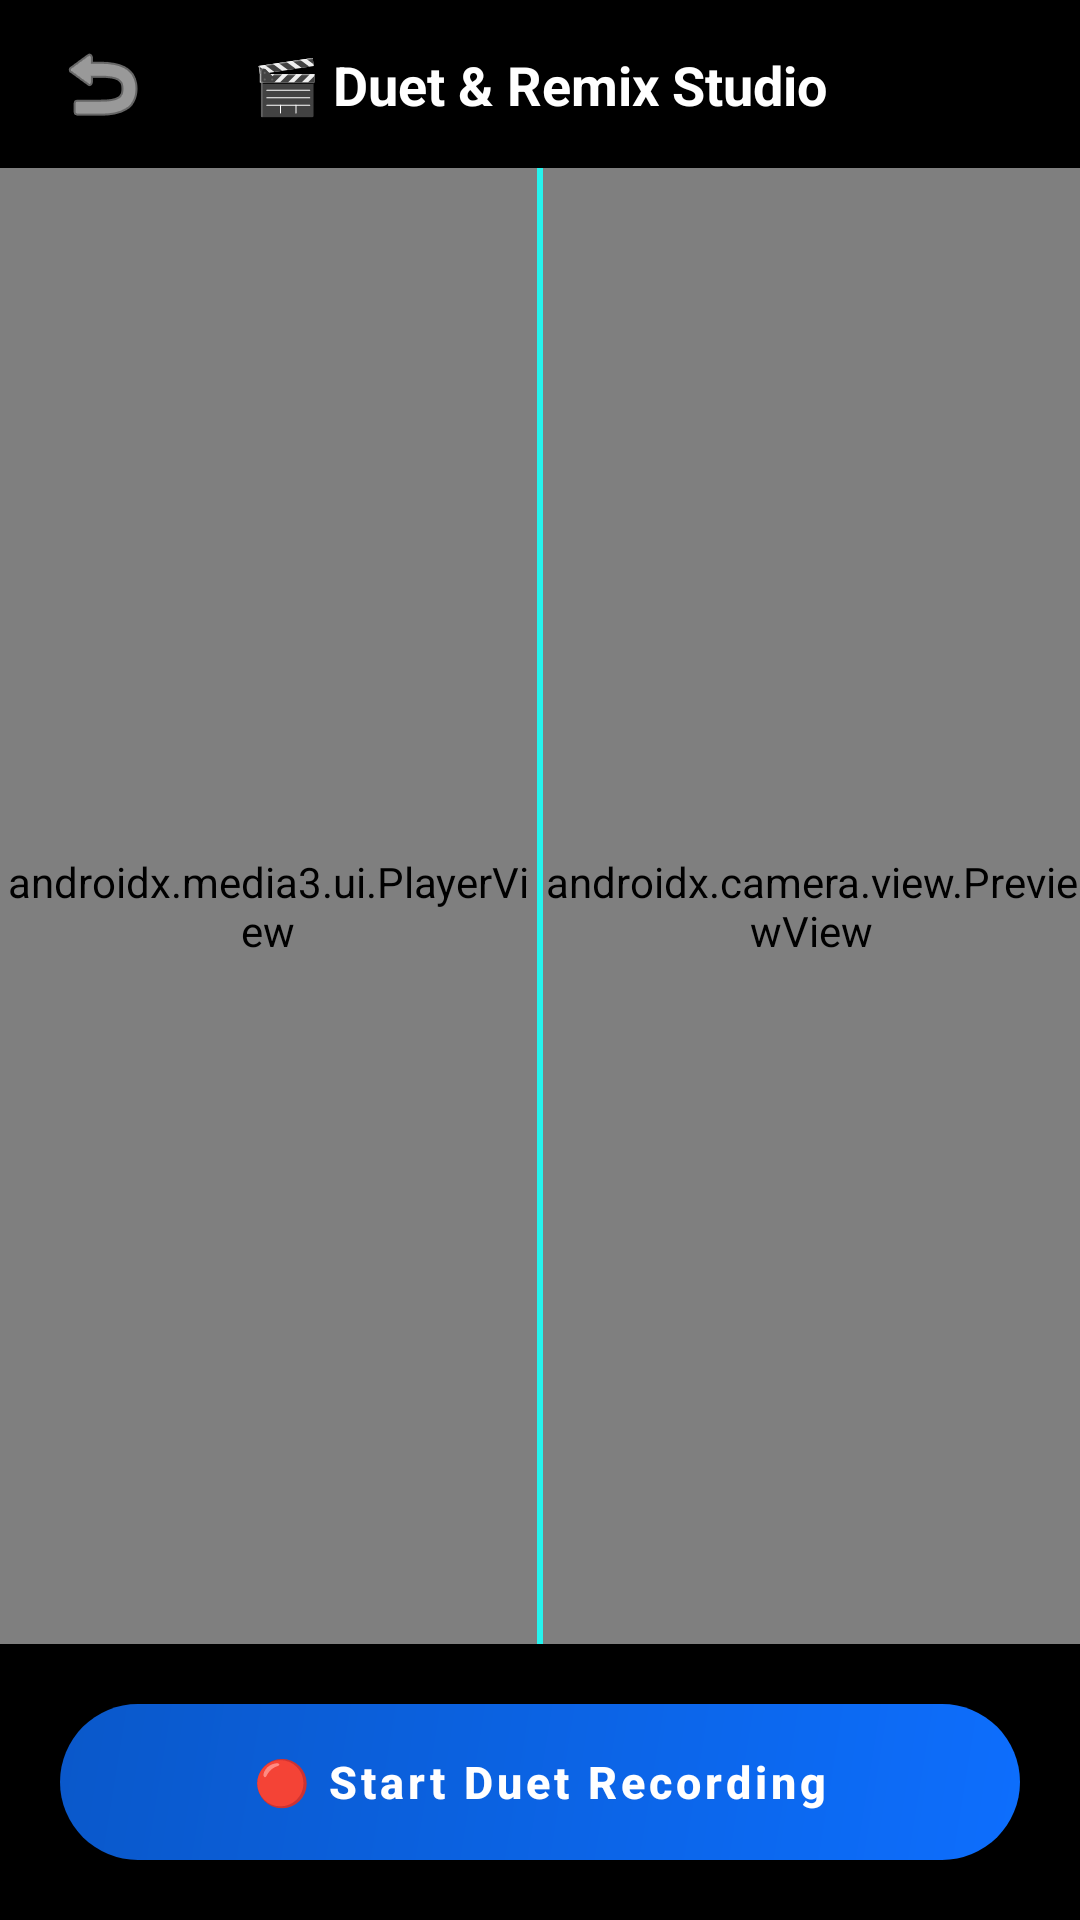

Write the Android layout XML for this screen, with the resource values it uses.
<!-- AndroidManifest.xml: application theme Theme.SociaMediaBackend -->
<!-- res/layout/activity_duet_studio.xml -->
<?xml version="1.0" encoding="utf-8"?>
<androidx.constraintlayout.widget.ConstraintLayout xmlns:android="http://schemas.android.com/apk/res/android"
    xmlns:app="http://schemas.android.com/apk/res-auto"
    android:layout_width="match_parent"
    android:layout_height="match_parent"
    android:background="#000000">

    
    <androidx.constraintlayout.widget.ConstraintLayout
        android:id="@+id/topBar"
        android:layout_width="match_parent"
        android:layout_height="56dp"
        android:paddingHorizontal="16dp"
        app:layout_constraintTop_toTopOf="parent">

        <ImageButton
            android:id="@+id/btnBack"
            android:layout_width="36dp"
            android:layout_height="36dp"
            android:background="?attr/selectableItemBackgroundBorderless"
            android:src="@android:drawable/ic_menu_revert"
            app:tint="#FFFFFF"
            android:contentDescription="Back"
            app:layout_constraintTop_toTopOf="parent"
            app:layout_constraintBottom_toBottomOf="parent"
            app:layout_constraintStart_toStartOf="parent" />

        <TextView
            android:layout_width="wrap_content"
            android:layout_height="wrap_content"
            android:text="🎬 Duet &amp; Remix Studio"
            android:textColor="#FFFFFF"
            android:textSize="18sp"
            android:textStyle="bold"
            app:layout_constraintTop_toTopOf="parent"
            app:layout_constraintBottom_toBottomOf="parent"
            app:layout_constraintStart_toStartOf="parent"
            app:layout_constraintEnd_toEndOf="parent" />

    </androidx.constraintlayout.widget.ConstraintLayout>

    
    <LinearLayout
        android:id="@+id/llSplitContainer"
        android:layout_width="0dp"
        android:layout_height="0dp"
        android:orientation="horizontal"
        android:weightSum="2"
        app:layout_constraintTop_toBottomOf="@id/topBar"
        app:layout_constraintBottom_toTopOf="@id/bottomControls"
        app:layout_constraintStart_toStartOf="parent"
        app:layout_constraintEnd_toEndOf="parent">

        
        <androidx.media3.ui.PlayerView
            android:id="@+id/playerOriginal"
            android:layout_width="0dp"
            android:layout_height="match_parent"
            android:layout_weight="1"
            app:use_controller="false"
            app:resize_mode="zoom" />

        <View
            android:layout_width="2dp"
            android:layout_height="match_parent"
            android:background="#25F4EE" />

        
        <androidx.camera.view.PreviewView
            android:id="@+id/previewCamera"
            android:layout_width="0dp"
            android:layout_height="match_parent"
            android:layout_weight="1" />

    </LinearLayout>

    
    <LinearLayout
        android:id="@+id/bottomControls"
        android:layout_width="match_parent"
        android:layout_height="wrap_content"
        android:orientation="vertical"
        android:padding="20dp"
        android:gravity="center"
        app:layout_constraintBottom_toBottomOf="parent">

        <com.google.android.material.button.MaterialButton
            android:id="@+id/btnRecordDuet"
            android:layout_width="match_parent"
            android:layout_height="52dp"
            android:text="🔴 Start Duet Recording"
            android:textColor="#FFFFFF"
            android:textSize="15sp"
            android:textStyle="bold"
            app:backgroundTint="@null"
            android:background="@drawable/btn_primary_gradient"
            app:cornerRadius="26dp" />

    </LinearLayout>

</androidx.constraintlayout.widget.ConstraintLayout>
<!-- resources referenced by this layout -->
<resources>
  <!-- drawable btn_primary_gradient (drawable) -->
  <?xml version="1.0" encoding="utf-8"?>
  <ripple xmlns:android="http://schemas.android.com/apk/res/android"
      android:color="#33FFFFFF">
      <item>
          <shape android:shape="rectangle">
              <gradient
                  android:startColor="#0D6EFD"
                  android:endColor="#0A58CA"
                  android:angle="135" />
              <corners android:radius="28dp" />
          </shape>
      </item>
  </ripple>
  <style name="Theme.SociaMediaBackend" parent="Theme.MaterialComponents.DayNight.NoActionBar">
          <item name="colorPrimary">#FE2C55</item>
          <item name="colorPrimaryVariant">#D62246</item>
          <item name="colorOnPrimary">@color/white</item>
          <item name="colorSecondary">#25F4EE</item>
          <item name="colorOnSecondary">@color/black</item>
          <item name="android:windowBackground">#F9FAFB</item>
          <item name="colorSurface">#FFFFFF</item>
          <item name="colorOnSurface">#111827</item>
          <item name="android:statusBarColor">#FFFFFF</item>
          <item name="android:windowLightStatusBar">true</item>
          <item name="materialButtonStyle">@style/Widget.App.Button.Pill</item>
      </style>
  <style name="Widget.App.Button.Pill" parent="Widget.MaterialComponents.Button">
          <item name="android:layout_height">42dp</item>
          <item name="android:insetTop">0dp</item>
          <item name="android:insetBottom">0dp</item>
          <item name="android:textAllCaps">false</item>
          <item name="android:textSize">13sp</item>
          <item name="android:textStyle">bold</item>
          <item name="cornerRadius">21dp</item>
      </style>
  <!-- not gathered from this repository: default colours our renderer supplied (Android Studio template values) -->
  <color name="black">#FF000000</color>
  <color name="white">#FFFFFFFF</color>
</resources>
